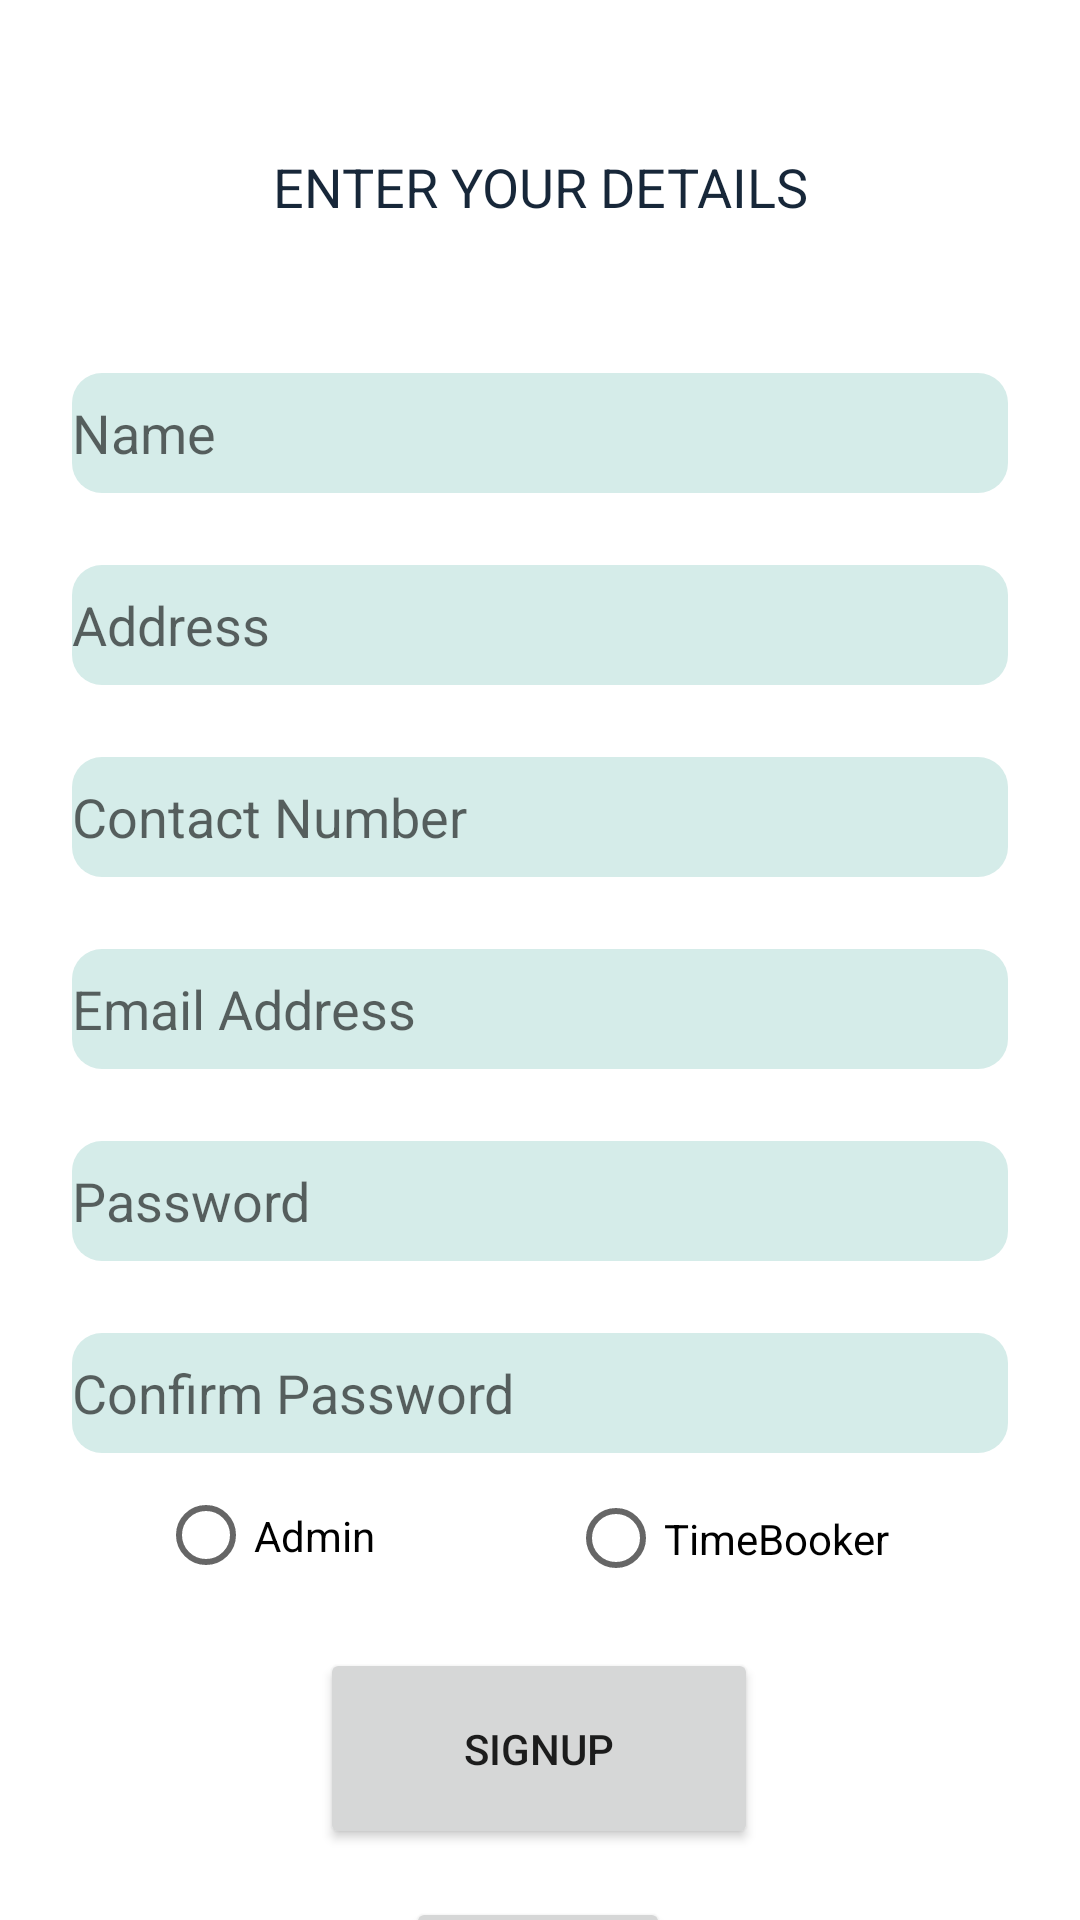

Produce the Android XML layout that renders to this screen, including the resource entries it uses.
<!-- AndroidManifest.xml: application theme Theme.TimeBookingApplication -->
<!-- res/layout/activity_signup.xml -->
<?xml version="1.0" encoding="utf-8"?>
<androidx.constraintlayout.widget.ConstraintLayout xmlns:android="http://schemas.android.com/apk/res/android"
    xmlns:app="http://schemas.android.com/apk/res-auto"
    xmlns:tools="http://schemas.android.com/tools"
    android:layout_width="match_parent"
    android:layout_height="match_parent"
    tools:context=".SignupActivity">

    <TextView
        android:id="@+id/deatilTexview"
        android:layout_width="wrap_content"
        android:layout_height="wrap_content"
        android:layout_marginTop="50dp"
        android:text="ENTER YOUR DETAILS"
        android:textColor="@color/dark_blue"
        android:textSize="18sp"
        app:layout_constraintEnd_toEndOf="parent"
        app:layout_constraintStart_toStartOf="parent"
        app:layout_constraintTop_toTopOf="parent" />

    <Button
        android:id="@+id/buttonSignup2"
        android:layout_width="146dp"
        android:layout_height="67dp"
        android:layout_marginTop="16dp"
        android:text="Signup"
        app:layout_constraintEnd_toEndOf="parent"
        app:layout_constraintHorizontal_bias="0.498"
        app:layout_constraintStart_toStartOf="parent"
        app:layout_constraintTop_toBottomOf="@+id/rBProject1" />

    <Button
        android:id="@+id/buttonProject"
        android:layout_width="wrap_content"
        android:layout_height="wrap_content"
        android:layout_marginTop="16dp"
        android:text="Cancel"
        app:layout_constraintEnd_toEndOf="parent"
        app:layout_constraintHorizontal_bias="0.498"
        app:layout_constraintStart_toStartOf="parent"
        app:layout_constraintTop_toBottomOf="@+id/buttonSignup2" />

    <EditText
        android:id="@+id/editTextTextPersonName2"
        android:layout_width="0dp"
        android:layout_height="wrap_content"
        android:layout_marginStart="24dp"
        android:layout_marginTop="50dp"
        android:layout_marginEnd="24dp"
        android:background="@drawable/edit_input_back"
        android:ems="10"
        android:hint="Name"
        android:inputType="textPersonName"
        app:layout_constraintEnd_toEndOf="parent"
        app:layout_constraintStart_toStartOf="parent"
        app:layout_constraintTop_toBottomOf="@+id/deatilTexview" />

    <EditText
        android:id="@+id/editTextTextPostalAddress"
        android:layout_width="0dp"
        android:layout_height="wrap_content"
        android:layout_marginStart="24dp"
        android:layout_marginTop="24dp"
        android:layout_marginEnd="24dp"
        android:background="@drawable/edit_input_back"
        android:ems="10"
        android:hint="Address"
        android:inputType="textPostalAddress"
        app:layout_constraintEnd_toEndOf="parent"
        app:layout_constraintStart_toStartOf="parent"
        app:layout_constraintTop_toBottomOf="@+id/editTextTextPersonName2" />

    <EditText
        android:id="@+id/editTextPhone"
        android:layout_width="0dp"
        android:layout_height="wrap_content"
        android:layout_marginStart="24dp"
        android:layout_marginTop="24dp"
        android:layout_marginEnd="24dp"
        android:background="@drawable/edit_input_back"
        android:ems="10"
        android:hint="Contact Number"
        android:inputType="phone"
        app:layout_constraintEnd_toEndOf="parent"
        app:layout_constraintStart_toStartOf="parent"
        app:layout_constraintTop_toBottomOf="@+id/editTextTextPostalAddress" />

    <EditText
        android:id="@+id/editTextTextEmailAddress"
        android:layout_width="0dp"
        android:layout_height="wrap_content"
        android:layout_marginStart="24dp"
        android:layout_marginTop="24dp"
        android:layout_marginEnd="24dp"
        android:background="@drawable/edit_input_back"
        android:ems="10"
        android:hint="Email Address"
        android:inputType="textEmailAddress"
        app:layout_constraintEnd_toEndOf="parent"
        app:layout_constraintStart_toStartOf="parent"
        app:layout_constraintTop_toBottomOf="@+id/editTextPhone" />

    <EditText
        android:id="@+id/editTextTextPassword2"
        android:layout_width="0dp"
        android:layout_height="wrap_content"
        android:layout_marginStart="24dp"
        android:layout_marginTop="24dp"
        android:layout_marginEnd="24dp"
        android:background="@drawable/edit_input_back"
        android:ems="10"
        android:hint="Password"
        android:inputType="textPassword"
        app:layout_constraintEnd_toEndOf="parent"
        app:layout_constraintStart_toStartOf="parent"
        app:layout_constraintTop_toBottomOf="@+id/editTextTextEmailAddress" />

    <EditText
        android:id="@+id/editTextTextPassword3"
        android:layout_width="0dp"
        android:layout_height="wrap_content"
        android:layout_marginStart="24dp"
        android:layout_marginTop="24dp"
        android:layout_marginEnd="24dp"
        android:background="@drawable/edit_input_back"
        android:ems="10"
        android:hint="Confirm Password"
        android:inputType="textPassword"
        app:layout_constraintEnd_toEndOf="parent"
        app:layout_constraintStart_toStartOf="parent"
        app:layout_constraintTop_toBottomOf="@+id/editTextTextPassword2" />

    <RadioButton
        android:id="@+id/rBProject1"
        android:layout_width="110dp"
        android:layout_height="41dp"
        android:layout_marginTop="8dp"
        android:layout_marginEnd="8dp"
        android:text="TimeBooker"
        app:layout_constraintEnd_toEndOf="parent"
        app:layout_constraintHorizontal_bias="0.5"
        app:layout_constraintStart_toEndOf="@+id/addRbtask2"
        app:layout_constraintTop_toBottomOf="@+id/editTextTextPassword3" />

    <RadioButton
        android:id="@+id/addRbtask2"
        android:layout_width="76dp"
        android:layout_height="39dp"
        android:layout_marginTop="8dp"
        android:layout_marginEnd="8dp"
        android:text="Admin"
        app:layout_constraintEnd_toStartOf="@+id/rBProject1"
        app:layout_constraintHorizontal_bias="0.5"
        app:layout_constraintStart_toStartOf="parent"
        app:layout_constraintTop_toBottomOf="@+id/editTextTextPassword3" />

</androidx.constraintlayout.widget.ConstraintLayout>
<!-- resources referenced by this layout -->
<resources>
  <color name="dark_blue">#172739</color>
  <!-- drawable edit_input_back (drawable) -->
  <?xml version="1.0" encoding="utf-8"?>
  <selector xmlns:android="http://schemas.android.com/apk/res/android">
      <item>
          <shape android:shape="rectangle">
              <solid android:color="@color/light_green"/>
              <corners android:radius="10dp"/>
              <size android:height="40dp"/>
          </shape>
      </item>
  </selector>
  <style name="Theme.TimeBookingApplication" parent="Theme.MaterialComponents.DayNight.DarkActionBar">
          
          <item name="colorPrimary">@color/dark_orange</item>
          <item name="colorPrimaryVariant">@color/dark_green</item>
          <item name="colorOnPrimary">@color/white</item>
          
          <item name="colorSecondary">@color/yellow</item>
          <item name="colorSecondaryVariant">@color/grey</item>
          <item name="colorOnSecondary">@color/black</item>
          
          <item name="android:statusBarColor" tools:targetApi="l">?attr/colorPrimaryVariant</item>
          
      </style>
  <color name="light_green">#D5ECE9</color>
  <color name="dark_orange">#EA7317</color>
  <color name="dark_green">#73BFB8</color>
  <color name="white">#FFFFFFFF</color>
  <color name="yellow">#FEC601</color>
  <color name="grey">#444054</color>
  <color name="black">#FF000000</color>
</resources>
